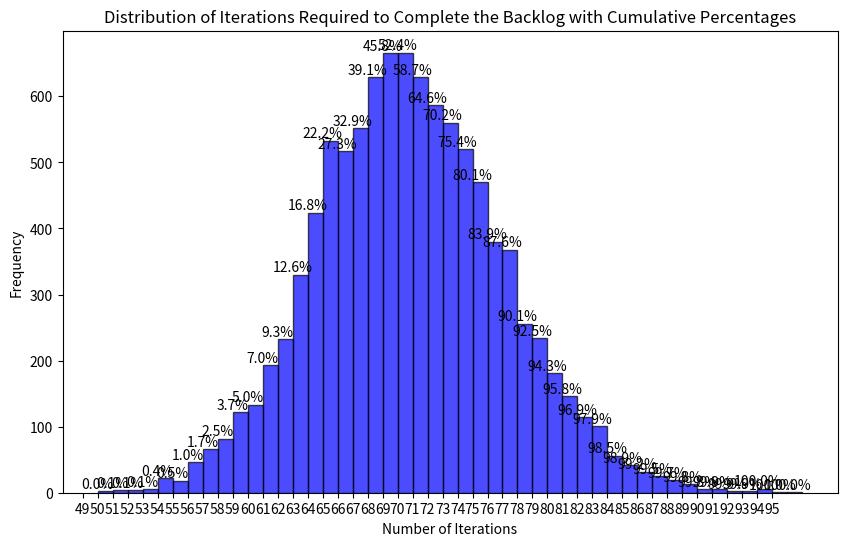
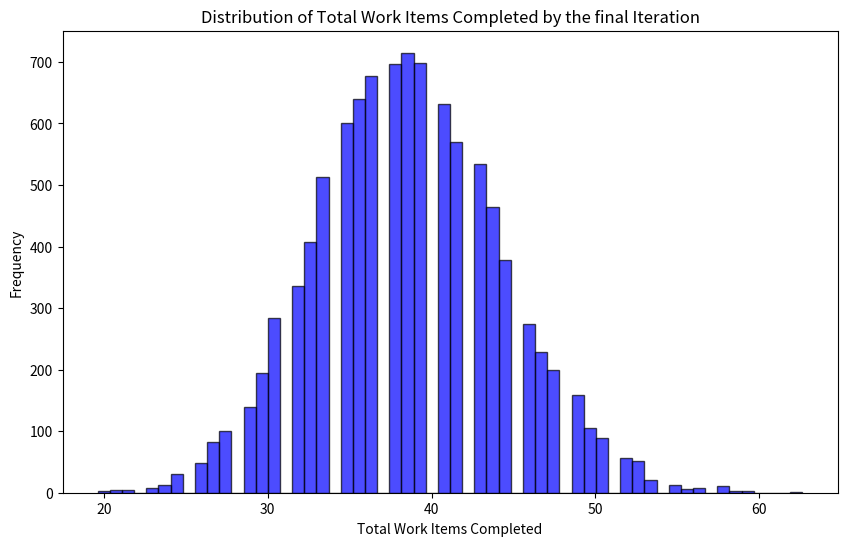

Write Python code to recreate these figures, in order.
import numpy as np
import matplotlib.pyplot as plt
from collections import Counter

# Past Data. Each element of this list represents how many "items" were completed in each given day/sprint/timebox.
completed = [1,2,1,4,0,0,2,2,2,1]

## Start to set up our Monte Carlo Simulation
backlog_size = 105       # Items left in backlog. Used for the M.C. "When" simulation
deadline = 26            # How many iterations (days, sprints, timeboxes) until our deadline. Used for the M.C. "How Many" simulation
num_simulations = 10000  # Number of simulation runs


# Zero out an array with a row for each iteration of the simulation.
iterations_to_completion = np.zeros(num_simulations)

## Run our simulations
for i in range(num_simulations):
    # Initialize the backlog for this iteration
    remaining_backlog = backlog_size
    iteration_count = 0

    while remaining_backlog > 0:
        # Randomly select the number of stories completed in a sprint
        stories_completed = np.random.choice(completed)
        
        # Remove those stories from the backlog.
        remaining_backlog -= stories_completed
        iteration_count += 1

    iterations_to_completion[i] = iteration_count
    
    if i % 100 == 0:
        print(f'\r{i} "when" simulations run.', end='')
        
iterations_to_completion = sorted(iterations_to_completion)
print(f'\r{num_simulations} "when" simulations run.')
# iterations_to_completion now contains the number of sprints needed for each simulation run

# Initialize an array to track the total work items completed by the final iteration in each simulation
total_completed_by_final = np.zeros(num_simulations)

## Run our simulations
for sim in range(num_simulations):
    cumulative_completed = 0

    for iteration in range(deadline):
        # Randomly select the number of stories completed in a sprint
        stories_completed = np.random.choice(completed)
        
        # Update the cumulative completed count
        cumulative_completed += stories_completed

    # Store the total completed by the final iteration for this simulation
    total_completed_by_final[sim] = cumulative_completed

    if sim % 100 == 0:
        print(f'\r{sim} "how many" simulations run.', end='')
# Now total_completed_by_final contains the total number of work items completed by the final iteration in each simulation

print(f'\r{num_simulations} "how many" simulations run.')

# Calculate histogram data
hist, bins = np.histogram(iterations_to_completion, bins=range(1, int(max(iterations_to_completion)) + 2))

# Calculate cumulative percentages
cumulative_counts = np.cumsum(hist)
total_counts = cumulative_counts[-1]
cumulative_percentages = cumulative_counts / total_counts * 100

# Displaying the cumulative distribution in a readable list format, only if the percentage is non-zero
cumulative_percentages_list = [f"{bins[i]}: {cumulative_percentages[i]:.2f}%" for i in range(len(cumulative_percentages)) if cumulative_percentages[i] > 0]

# Plotting the histogram
plt.figure(figsize=(10, 6))

# Adjusting the histogram to show only non-empty columns
non_empty_bins_indices = [i for i in range(len(hist)) if hist[i] > 0]
non_empty_bin_edges = [bins[i] for i in non_empty_bins_indices] + [bins[non_empty_bins_indices[-1] + 1]]

# Plotting the histogram with non-empty bins only
plt.hist(iterations_to_completion, bins=non_empty_bin_edges, alpha=0.7, color='blue', edgecolor='black', align='mid')

# Annotating with cumulative percentages
for i in non_empty_bins_indices:
    plt.text(bins[i], hist[i], f'{cumulative_percentages[i]:.1f}%', ha='center', va='bottom')

plt.title('Distribution of Iterations Required to Complete the Backlog with Cumulative Percentages')
plt.xlabel('Number of Iterations')
plt.ylabel('Frequency')
plt.xticks(non_empty_bins_indices)  # Set x-axis ticks to show every sprint number
plt.show()

# Printing the list
for item in cumulative_percentages_list:
    print(item)


# Calculate histogram data with automatic binning for the histogram
hist_auto, bins_auto = np.histogram(total_completed_by_final, bins='auto')

# Calculate histogram data with integer-aligned bins for the data table
min_value = int(min(total_completed_by_final))
max_value = int(max(total_completed_by_final)) + 1  # +1 to include the upper edge
bins_integer = np.arange(min_value, max_value + 1)  # +1 to include the last value as a bin edge
hist_integer, _ = np.histogram(total_completed_by_final, bins=bins_integer)

# Calculate cumulative percentages using the integer-aligned histogram
cumulative_counts = np.cumsum(hist_integer)
total_counts = cumulative_counts[-1]
cumulative_percentages = cumulative_counts / total_counts * 100

# Displaying the cumulative distribution in a readable list format, only if the percentage is non-zero
cumulative_percentages_list = [f"{bins_integer[i]}: {cumulative_percentages[i]:.2f}%" for i in range(len(cumulative_percentages)) if cumulative_percentages[i] > 0]

# Plotting the histogram using automatic bins
plt.figure(figsize=(10, 6))
plt.hist(total_completed_by_final, bins=bins_auto, alpha=0.7, color='blue', edgecolor='black', align='left')

plt.title('Distribution of Total Work Items Completed by the final Iteration')
plt.xlabel('Total Work Items Completed')
plt.ylabel('Frequency')
plt.show()

# Printing the list
for item in cumulative_percentages_list:
    print(item)